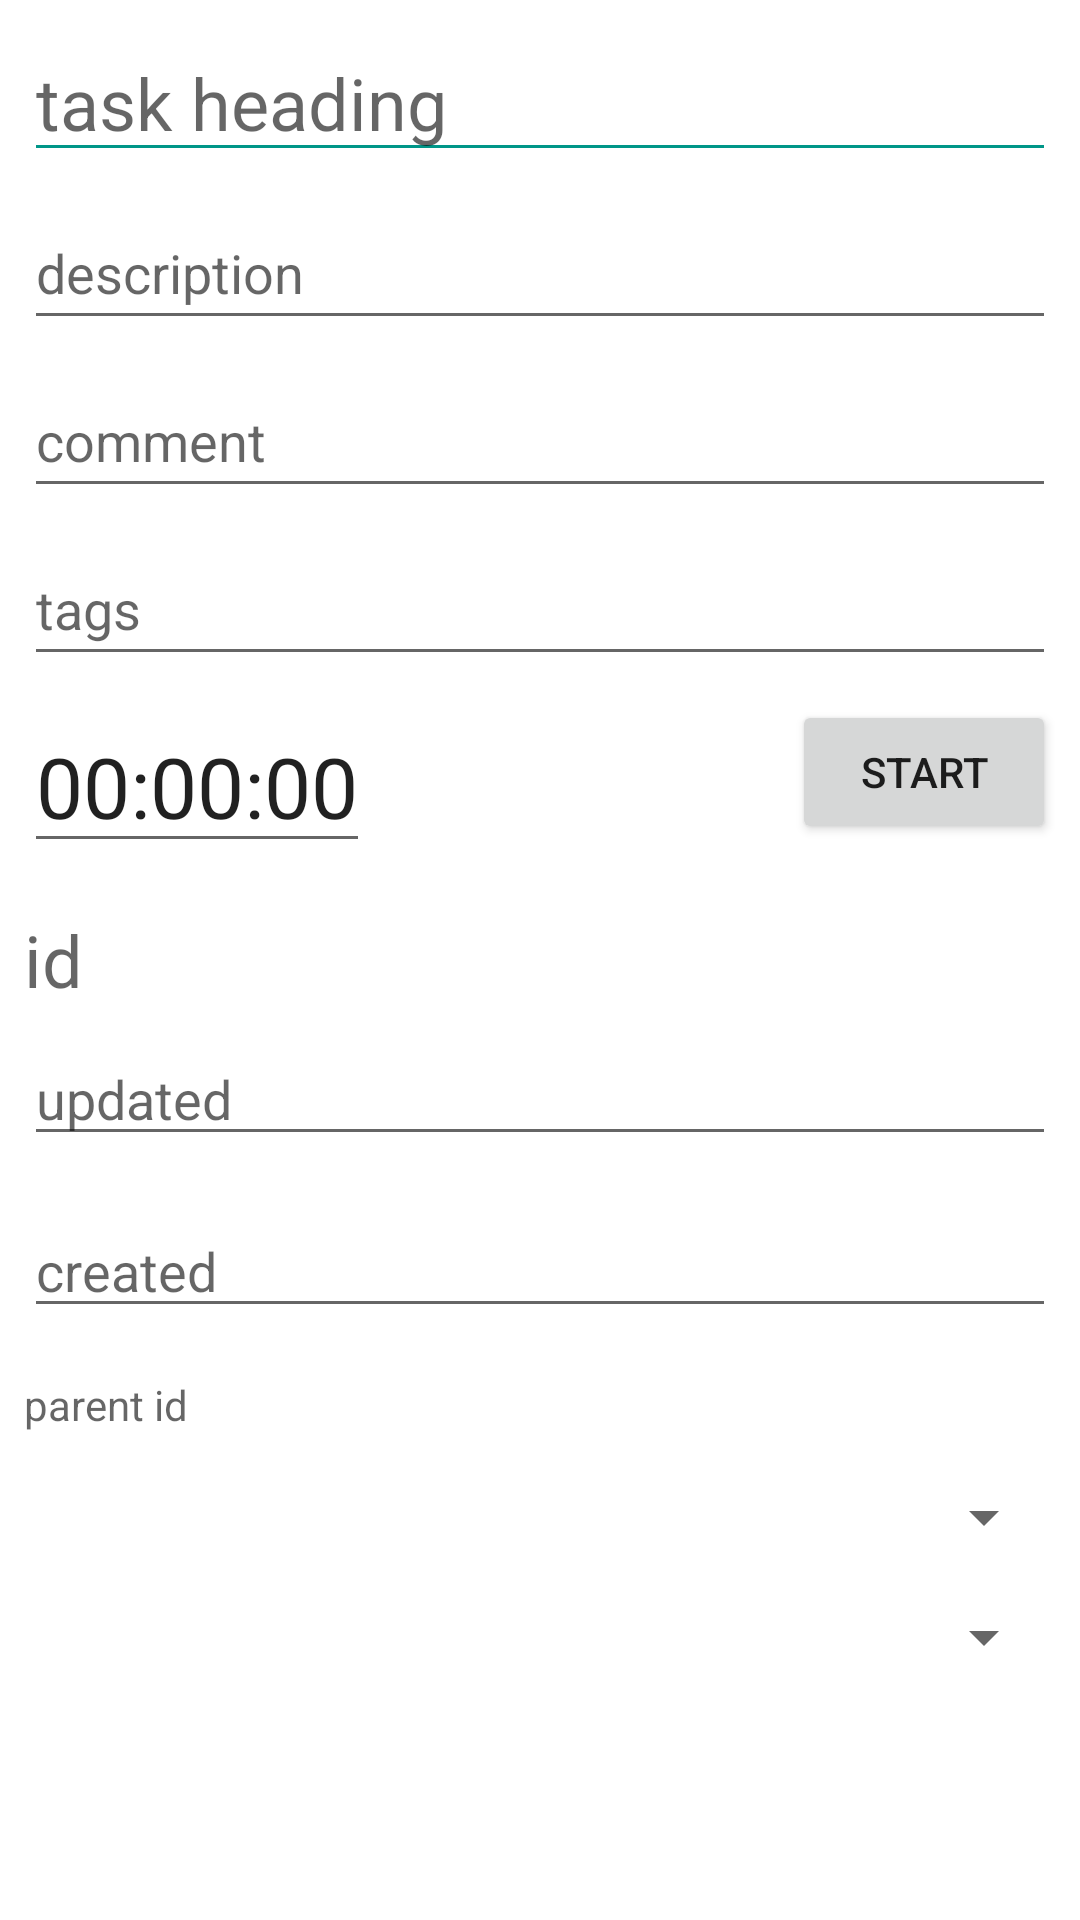

Write the Android layout XML for this screen, with the resource values it uses.
<!-- AndroidManifest.xml: application theme Theme.Projects -->
<!-- res/layout/session_editor.xml -->
<?xml version="1.0" encoding="utf-8"?>
<androidx.constraintlayout.widget.ConstraintLayout xmlns:android="http://schemas.android.com/apk/res/android"
    xmlns:app="http://schemas.android.com/apk/res-auto"
    xmlns:tools="http://schemas.android.com/tools"
    android:layout_width="match_parent"
    android:layout_height="match_parent"
    android:backgroundTint="@color/purple_500"
    tools:context=".activities.SessionEditorActivity">

    <EditText
        android:id="@+id/editText_itemEditor_heading"
        android:layout_width="0dp"
        android:layout_height="wrap_content"
        android:layout_marginStart="8dp"
        android:layout_marginTop="8dp"
        android:layout_marginEnd="8dp"
        android:backgroundTint="#009688"
        android:hint="task heading"
        android:minHeight="48dp"
        android:textColor="@color/purple_700"
        android:textSize="24sp"
        app:layout_constraintEnd_toEndOf="parent"
        app:layout_constraintStart_toStartOf="parent"
        app:layout_constraintTop_toTopOf="parent" />

    <EditText
        android:id="@+id/editText_itemEditor_description"
        android:layout_width="0dp"
        android:layout_height="wrap_content"
        android:layout_marginStart="8dp"
        android:layout_marginTop="8dp"
        android:layout_marginEnd="8dp"
        android:hint="description"
        android:minHeight="48dp"
        app:layout_constraintEnd_toEndOf="parent"
        app:layout_constraintStart_toStartOf="parent"
        app:layout_constraintTop_toBottomOf="@id/editText_itemEditor_heading" />

    <EditText
        android:id="@+id/editText_itemEditor_comment"
        android:layout_width="0dp"
        android:layout_height="wrap_content"
        android:layout_marginStart="8dp"
        android:layout_marginTop="8dp"
        android:layout_marginEnd="8dp"
        android:hint="comment"
        android:minHeight="48dp"
        app:layout_constraintEnd_toEndOf="parent"
        app:layout_constraintStart_toStartOf="parent"
        app:layout_constraintTop_toBottomOf="@+id/editText_itemEditor_description" />

    <EditText
        android:id="@+id/editText_itemEditor_tags"
        android:layout_width="0dp"
        android:layout_height="wrap_content"
        android:layout_marginStart="8dp"
        android:layout_marginTop="8dp"
        android:layout_marginEnd="8dp"
        android:hint="tags"
        android:minHeight="48dp"
        app:layout_constraintEnd_toEndOf="parent"
        app:layout_constraintStart_toStartOf="parent"
        app:layout_constraintTop_toBottomOf="@+id/editText_itemEditor_comment" />


    <EditText
        android:id="@+id/editText_itemEditor_duration"
        android:layout_width="wrap_content"
        android:layout_height="wrap_content"
        android:layout_marginStart="8dp"
        android:layout_marginTop="8dp"
        android:inputType="time"
        android:text="00:00:00"
        android:textSize="28sp"
        app:layout_constraintStart_toStartOf="parent"
        app:layout_constraintTop_toBottomOf="@+id/editText_itemEditor_tags" />



    <TextView
        android:id="@+id/textView_itemEditor_id"
        android:layout_width="0dp"
        android:layout_height="wrap_content"
        android:layout_marginStart="8dp"
        android:layout_marginTop="16dp"
        android:layout_marginEnd="8dp"
        android:textSize="24sp"
        android:ems="10"
        android:hint="id"
        android:inputType="number"
        app:layout_constraintEnd_toEndOf="parent"
        app:layout_constraintStart_toStartOf="parent"
        app:layout_constraintTop_toBottomOf="@+id/editText_itemEditor_duration" />

    <EditText
        android:id="@+id/editText_itemEditor_updated"
        android:layout_width="0dp"
        android:layout_height="wrap_content"
        android:layout_marginStart="8dp"
        android:layout_marginTop="8dp"
        android:layout_marginEnd="8dp"
        android:ems="10"
        android:hint="updated"
        android:inputType="text"
        app:layout_constraintEnd_toEndOf="parent"
        app:layout_constraintStart_toStartOf="parent"
        app:layout_constraintTop_toBottomOf="@id/textView_itemEditor_id" />
    <EditText
        android:id="@+id/editText_itemEditor_created"
        android:layout_width="0dp"
        android:layout_height="wrap_content"
        android:layout_marginStart="8dp"
        android:layout_marginTop="16dp"
        android:layout_marginEnd="8dp"
        android:ems="10"
        android:hint="created"
        android:inputType="text"
        app:layout_constraintEnd_toEndOf="parent"
        app:layout_constraintStart_toStartOf="parent"
        app:layout_constraintTop_toBottomOf="@+id/editText_itemEditor_updated" />
    <TextView
        android:id="@+id/textView_itemEditor_parent_id"
        android:layout_width="0dp"
        android:layout_height="wrap_content"
        android:layout_marginStart="8dp"
        android:layout_marginTop="16dp"
        android:layout_marginEnd="8dp"
        android:ems="10"
        android:hint="parent id"
        android:inputType="text"
        app:layout_constraintEnd_toEndOf="parent"
        app:layout_constraintStart_toStartOf="parent"
        app:layout_constraintTop_toBottomOf="@+id/editText_itemEditor_created" />

    <Spinner
        android:id="@+id/spinner_itemEditor_type"
        android:layout_width="0dp"
        android:layout_height="wrap_content"
        android:layout_marginStart="8dp"
        android:layout_marginTop="16dp"
        android:layout_marginEnd="8dp"
        app:layout_constraintEnd_toEndOf="parent"
        app:layout_constraintStart_toStartOf="parent"
        app:layout_constraintTop_toBottomOf="@+id/textView_itemEditor_parent_id" />

    <Button
        android:id="@+id/button_itemEditor_timer"
        android:layout_width="wrap_content"
        android:layout_height="wrap_content"
        android:layout_marginTop="8dp"
        android:layout_marginEnd="8dp"
        android:text="start"
        app:layout_constraintEnd_toEndOf="parent"
        app:layout_constraintTop_toBottomOf="@+id/editText_itemEditor_tags" />

    <Spinner
        android:id="@+id/spinner_itemEditor_state"
        android:layout_width="0dp"
        android:layout_height="wrap_content"
        android:layout_marginStart="8dp"
        android:layout_marginTop="16dp"
        android:layout_marginEnd="8dp"
        app:layout_constraintEnd_toEndOf="parent"
        app:layout_constraintStart_toStartOf="parent"
        app:layout_constraintTop_toBottomOf="@+id/spinner_itemEditor_type" />


</androidx.constraintlayout.widget.ConstraintLayout>
<!-- resources referenced by this layout -->
<resources>
  <style name="Theme.Projects" parent="Theme.MaterialComponents.DayNight.DarkActionBar">
          
          <item name="colorPrimary">@color/purple_500</item>
          <item name="colorPrimaryVariant">@color/purple_700</item>
          <item name="colorOnPrimary">@color/white</item>
          
          <item name="colorSecondary">@color/teal_200</item>
          <item name="colorSecondaryVariant">@color/teal_700</item>
          <item name="colorOnSecondary">@color/black</item>
          
          <item name="android:statusBarColor" tools:targetApi="l">?attr/colorPrimaryVariant</item>
          
      </style>
  <!-- not gathered from this repository: default colours our renderer supplied (Android Studio template values) -->
  <color name="purple_500">#FF6200EE</color>
  <color name="purple_700">#FF3700B3</color>
  <color name="teal_200">#FF03DAC5</color>
  <color name="teal_700">#FF018786</color>
  <color name="black">#FF000000</color>
  <color name="white">#FFFFFFFF</color>
</resources>
